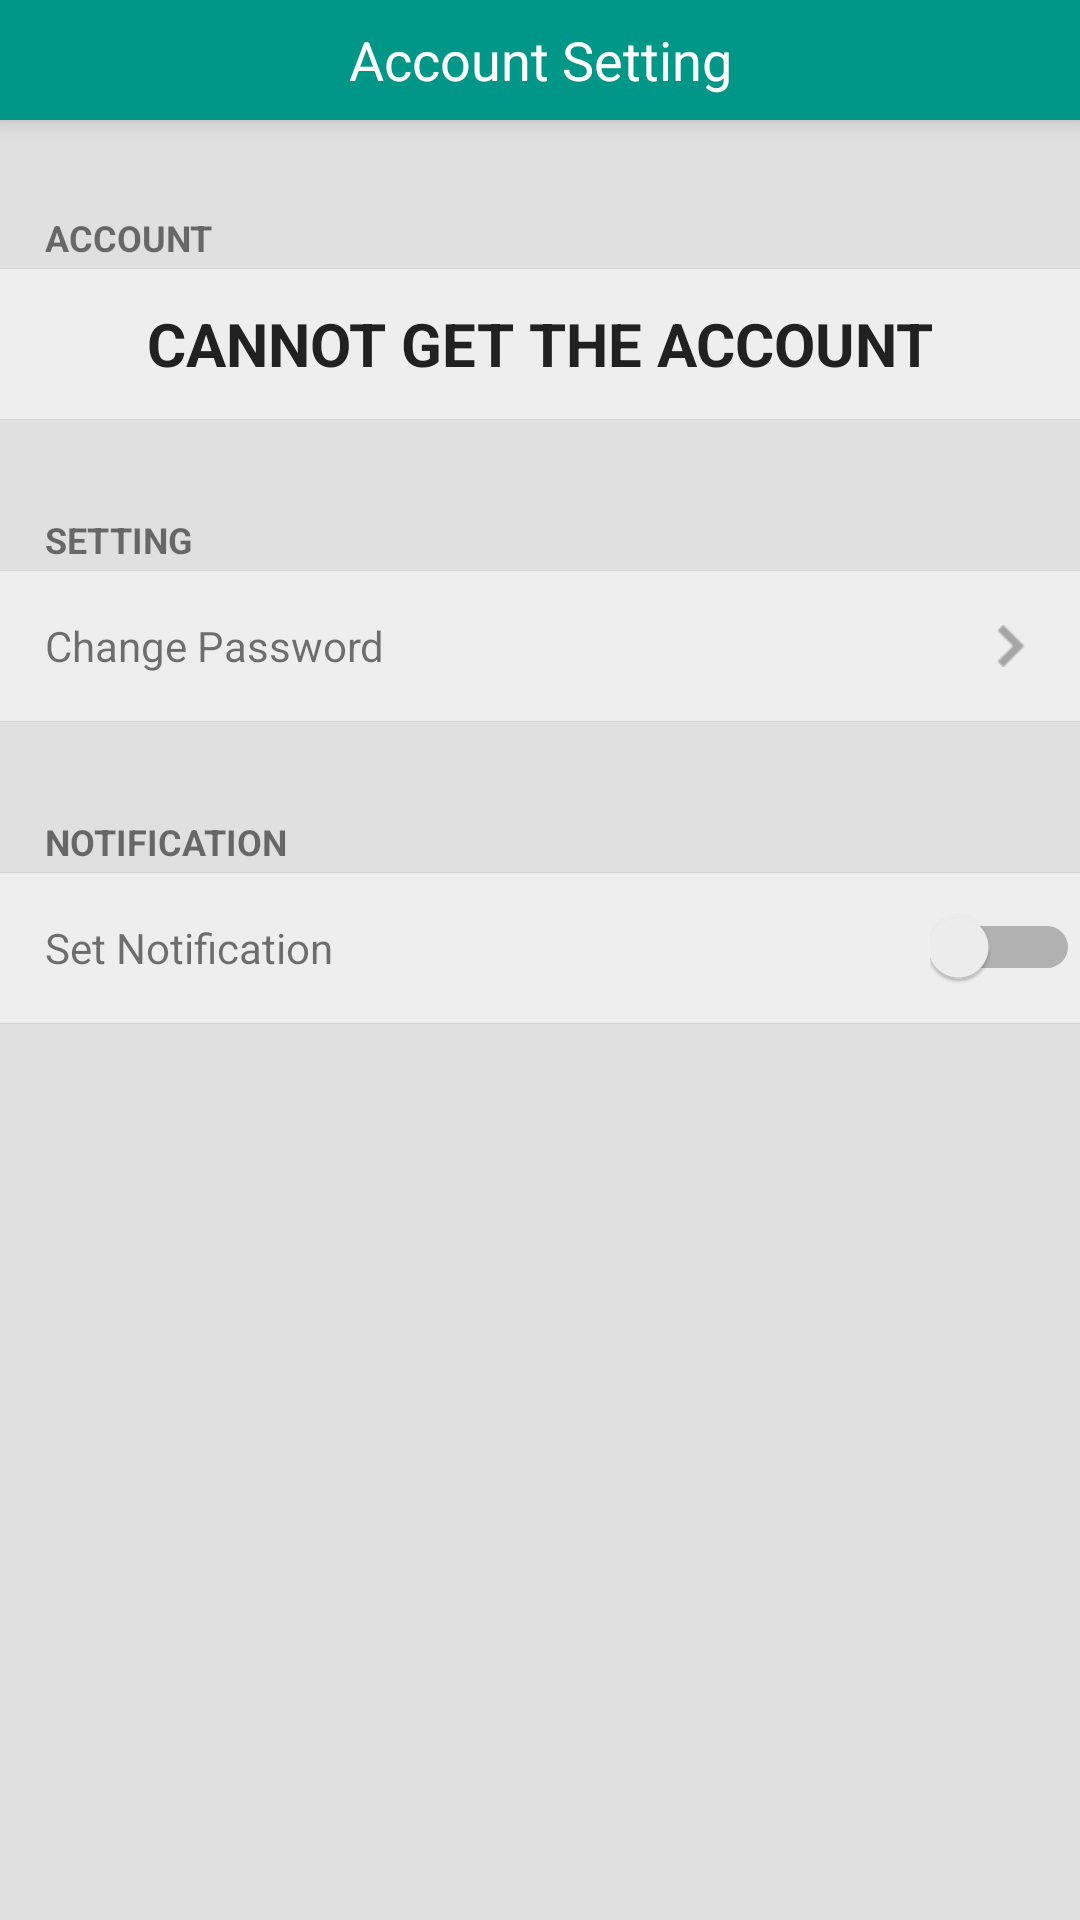

Write the Android layout XML for this screen, with the resource values it uses.
<!-- AndroidManifest.xml: application theme AppTheme -->
<!-- res/layout/activity_account.xml -->
<?xml version="1.0" encoding="utf-8"?>
<LinearLayout xmlns:android="http://schemas.android.com/apk/res/android"
    android:orientation="vertical" android:layout_width="match_parent"
    android:layout_height="match_parent">
    <RelativeLayout
        android:layout_width="match_parent"
        android:layout_height="40dp"
        android:background="#009688"
        android:elevation="5dp"
        android:orientation="horizontal">
        <FrameLayout
            android:layout_width="100dp"
            android:layout_height="30dp"
            android:id="@+id/account_back"
            android:layout_centerVertical="true"
            android:layout_alignParentLeft="true">
            <FrameLayout
                android:layout_width="30dp"
                android:layout_height="30dp"
                android:layout_marginLeft="5dp"
                android:layout_centerVertical="true"
                android:layout_alignParentLeft="true"
                android:background="@drawable/ic_navigate_before_white_24dp"

                >

            </FrameLayout>
        </FrameLayout>
        <FrameLayout
            android:layout_width="match_parent"
            android:layout_height="match_parent"
            >
            <TextView
                android:textStyle="normal"
                android:layout_width="match_parent"
                android:layout_height="match_parent"
                android:gravity="center"
                android:text="Account Setting"
                android:textSize="18dp"
                android:textColor="#FFFFFF"
                />

        </FrameLayout>
        <FrameLayout
            android:layout_width="40dp"
            android:layout_height="40dp"
            android:layout_marginRight="5dp"
            android:layout_centerVertical="true"
            android:layout_alignParentRight="true"
            android:layout_alignParentEnd="true">
        </FrameLayout>



    </RelativeLayout>
    <LinearLayout
        android:layout_width="match_parent"
        android:layout_height="100dp"
        android:orientation="vertical"
        android:background="#E0E0E0"
        android:gravity="bottom">
        <TextView
            android:layout_width="match_parent"
            android:layout_height="wrap_content"
            android:text="ACCOUNT"
            android:textSize="12dp"
            android:textStyle="bold"
            android:paddingLeft="15dp"
            android:paddingBottom="2dp"/>
        <LinearLayout
            android:layout_width="match_parent"
            android:layout_height="wrap_content"
            android:background="#EEEEEE"
            android:orientation="vertical">
            <LinearLayout
                android:layout_width="match_parent"
                android:layout_height="1px"
                android:background="#D4D4D4">

            </LinearLayout>
            <TextView
                android:id="@+id/mail_accountsetting"
                android:layout_width="match_parent"
                android:layout_height="50dp"
                android:layout_weight="1"
                android:gravity="center"
                android:text="CANNOT GET THE ACCOUNT"
                android:textColor="#212121"
                android:textStyle="bold"
                android:textSize="20dp"/>
            <LinearLayout
                android:layout_width="match_parent"
                android:layout_height="1px"
                android:background="#D4D4D4">

            </LinearLayout>
        </LinearLayout>

    </LinearLayout>
    <LinearLayout
        android:layout_width="match_parent"
        android:layout_height="match_parent"
        android:orientation="vertical"
        android:background="#E0E0E0"
        >
        <LinearLayout
            android:layout_width="match_parent"
            android:layout_height="50dp"
            android:gravity="bottom">
            <TextView
                android:layout_width="match_parent"
                android:layout_height="wrap_content"
                android:text="SETTING"
                android:textSize="12dp"
                android:textStyle="bold"
                android:paddingBottom="2dp"
                android:paddingLeft="15dp"/>
        </LinearLayout>

        <LinearLayout
            android:layout_width="match_parent"
            android:layout_height="wrap_content"
            android:background="#EEEEEE"
            android:orientation="vertical">
            <LinearLayout
                android:layout_width="match_parent"
                android:layout_height="1px"
                android:background="#D4D4D4">

            </LinearLayout>
            <RelativeLayout
                android:layout_width="match_parent"
                android:orientation="horizontal"
                android:id="@+id/change_pw"
                android:layout_height="50dp">
                <TextView
                    android:layout_width="match_parent"
                    android:layout_height="match_parent"
                    android:text="Change Password"
                    android:layout_marginRight="50dp"
                    android:gravity="center_vertical|left"
                    android:paddingLeft="15dp"/>
                <RelativeLayout
                    android:layout_width="50dp"
                    android:layout_height="match_parent"
                    android:layout_alignParentRight="true"
                    android:layout_weight="1">
                    <LinearLayout
                        android:layout_width="20dp"
                        android:layout_alignParentRight="true"
                        android:layout_marginRight="10dp"
                        android:layout_height="match_parent">
                        <ImageView
                            android:layout_width="14dp"
                            android:layout_height="14dp"
                            android:layout_gravity="center_vertical|right"
                            android:paddingRight="5dp"
                            android:background="@drawable/icon_arrow_right"/>

                    </LinearLayout>
                </RelativeLayout>
            </RelativeLayout>
            <LinearLayout
                android:layout_width="match_parent"
                android:layout_height="1px"
                android:background="#D4D4D4">


            </LinearLayout>


        </LinearLayout>
        <LinearLayout
            android:layout_width="match_parent"
            android:gravity="bottom"
            android:layout_height="50dp">
            <TextView
                android:layout_width="match_parent"
                android:layout_height="wrap_content"
                android:text="NOTIFICATION"
                android:textSize="12dp"
                android:paddingBottom="2dp"
                android:textStyle="bold"
                android:paddingLeft="15dp"/>
        </LinearLayout>
        <LinearLayout
            android:layout_width="match_parent"
            android:layout_height="wrap_content"
            android:orientation="vertical"
            android:background="#EEEEEE">
            <LinearLayout
                android:layout_width="match_parent"
                android:layout_height="1px"
                android:background="#D4D4D4">

            </LinearLayout>
            <RelativeLayout
                android:layout_width="match_parent"
                android:layout_height="50dp">
                <TextView
                    android:layout_width="match_parent"
                    android:layout_height="match_parent"
                    android:text="Set Notification"
                    android:layout_marginRight="50dp"
                    android:gravity="center_vertical|left"
                    android:paddingLeft="15dp"/>
                <LinearLayout
                    android:layout_width="50dp"
                    android:layout_height="match_parent"
                    android:layout_alignParentRight="true"
                    android:layout_weight="1">
                    <LinearLayout
                        android:layout_width="wrap_content"
                        android:layout_height="wrap_content"
                        android:layout_gravity="center">
                        <Switch
                            android:id="@+id/switch_notification"
                            android:layout_width="wrap_content"
                            android:layout_height="wrap_content"
                            android:gravity="center"/>
                    </LinearLayout>

                </LinearLayout>
            </RelativeLayout>
            <LinearLayout
                android:layout_width="match_parent"
                android:layout_height="1px"
                android:background="#D4D4D4">

            </LinearLayout>

        </LinearLayout>
    </LinearLayout>


</LinearLayout>
<!-- resources referenced by this layout -->
<resources>
  <!-- drawable icon_arrow_right: png bitmap (drawable, 261 bytes) -->
  <style name="AppTheme" parent="Theme.AppCompat.Light.DarkActionBar">
          <item name="colorControlHighlight">#4DD0E1</item>
          <item name="colorPrimary">#00695C</item>
          <item name="colorPrimaryDark">#00695C</item>
          
      </style>
</resources>
